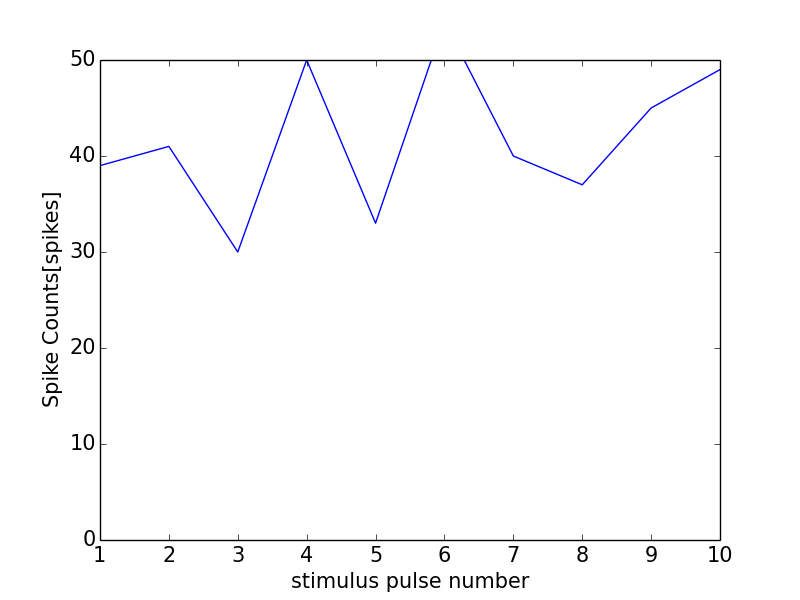

The data file committed next to this chart (first rows):
0, 0.0
0, 0
1, 39
2, 41
3, 30
4, 50
5, 33
6, 54
7, 40
8, 37
9, 45
10, 49
11, 1
